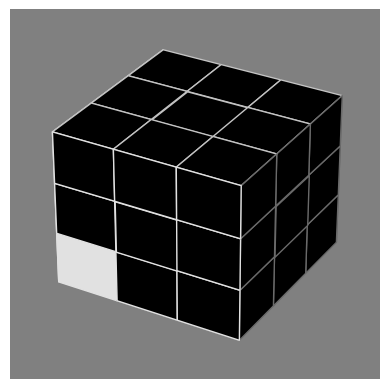

Source code (Python):
import numpy as np
import matplotlib.pyplot as plt
from mpl_toolkits.mplot3d import Axes3D

cube = np.ones((3, 3, 3), dtype="bool")

colors = np.full(shape=(3, 3, 3), fill_value=["#000000"])

colors[0, 0, 0] = "#ffffff"
fig = plt.figure()

ax = plt.axes(projection="3d")
ax.set_facecolor("Grey")
ax.voxels(cube, facecolors=colors, edgecolors="w")

ax.axis("off")
plt.show()
